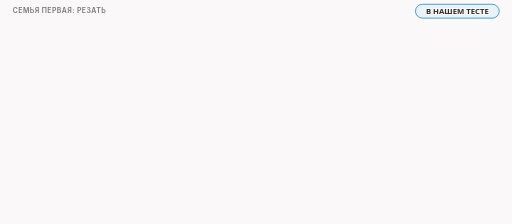
t = 0.00 s
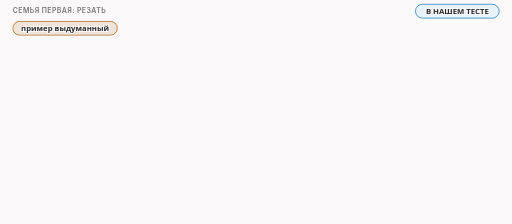
t = 1.73 s
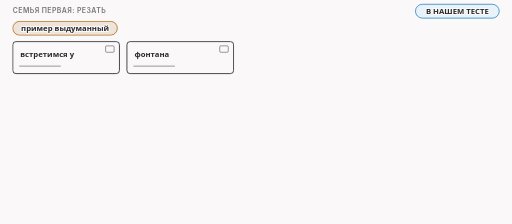
t = 3.23 s
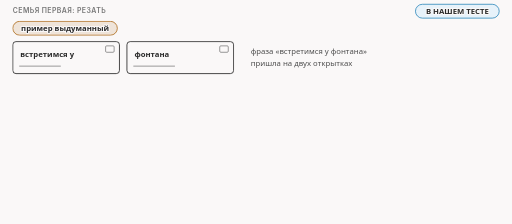
t = 5.34 s
t = 6.23 s: frame unchanged from t = 5.34 s, image omitted
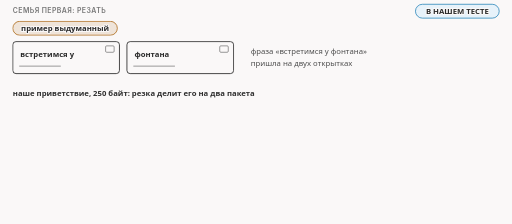
t = 8.34 s

The animated SVG that drew these frames (rendered in a browser with its animation timeline set to each time). Animation: 9 CSS @keyframes rules; frames cover the first 8.34 s, repeats indefinitely.

<svg xmlns="http://www.w3.org/2000/svg" class="v00-s16-cut" viewBox="0 0 960 420" width="960" height="420" role="img" aria-labelledby="v00-s16-cut-t v00-s16-cut-d">
<title id="v00-s16-cut-t">Резка: один пакет становится двумя</title>
<desc id="v00-s16-cut-d">Резка делит наше приветствие в 250 байт на два пакета, в первом 104 байта, во втором 146, как фраза на двух открытках, и в нашем тесте сервер получил все 250 байт, ровно столько, сколько ушло.</desc>
<style>.v00-s16-cut{--fg:var(--dark,#2b2b2b);--fg2:var(--darkgray,#4e4e4e);--mute:var(--gray,#767676);--line:var(--lightgray,#d4d4d4);--acc:var(--secondary,#1f7fb5);--tint:var(--highlight,rgba(178,225,255,.28));--bg:var(--light,#faf8f8);--rej:#c4372b;--rejt:rgba(196,55,43,.10);--ok:#237a4b;--okt:rgba(35,122,75,.11);--amb:#a8610a;--ambt:rgba(168,97,10,.13)}
@media (prefers-color-scheme:dark){.v00-s16-cut{--fg:var(--dark,#ebebec);--fg2:var(--darkgray,#d4d4d4);--mute:var(--gray,#9a9a9a);--line:var(--lightgray,#4a474a);--acc:var(--secondary,#b2e1ff);--tint:var(--highlight,rgba(178,225,255,.14));--bg:var(--light,#161618);--rej:#ff8f80;--rejt:rgba(255,143,128,.14);--ok:#7fd9a1;--okt:rgba(127,217,161,.13);--amb:#f0b866;--ambt:rgba(240,184,102,.14)}}
.v00-s16-cut .bg{fill:var(--bg)}
.v00-s16-cut text{font-family:var(--bodyFont,'Source Sans 3'),system-ui,-apple-system,'Segoe UI',Roboto,sans-serif;font-size:16px;fill:var(--fg2);paint-order:stroke;stroke:var(--bg);stroke-width:4px;stroke-linejoin:round}
.v00-s16-cut .tk{font-weight:600;fill:var(--fg)}
.v00-s16-cut .sm{font-size:14.5px}
.v00-s16-cut .m{font-family:var(--codeFont,'JetBrains Mono'),ui-monospace,'Cascadia Code',Consolas,monospace;font-size:14.5px}
.v00-s16-cut .mk{font-family:var(--codeFont,'JetBrains Mono'),ui-monospace,'Cascadia Code',Consolas,monospace;font-size:14.5px;font-weight:600;fill:var(--fg)}
.v00-s16-cut .hx{font-family:var(--codeFont,'JetBrains Mono'),ui-monospace,'Cascadia Code',Consolas,monospace;font-size:14px;font-weight:600;fill:var(--fg);stroke:none}
.v00-s16-cut .ix{font-family:var(--codeFont,'JetBrains Mono'),ui-monospace,'Cascadia Code',Consolas,monospace;font-size:13px;fill:var(--mute);stroke:none}
.v00-s16-cut .big{font-size:22px}
.v00-s16-cut .ml{font-family:var(--codeFont,'JetBrains Mono'),ui-monospace,'Cascadia Code',Consolas,monospace;font-size:17px;font-weight:600;fill:var(--fg)}
.v00-s16-cut .cap{font-family:var(--headerFont,Inter),system-ui,-apple-system,'Segoe UI',Roboto,sans-serif;font-size:13px;font-weight:600;letter-spacing:.06em;text-transform:uppercase;fill:var(--mute)}
.v00-s16-cut .mu{fill:var(--mute)}.v00-s16-cut .fg{fill:var(--fg)}.v00-s16-cut .acc{fill:var(--acc)}.v00-s16-cut .rej{fill:var(--rej)}.v00-s16-cut .ok{fill:var(--ok)}.v00-s16-cut .amb{fill:var(--amb)}
.v00-s16-cut .c{text-anchor:middle}.v00-s16-cut .r{text-anchor:end}.v00-s16-cut .ns{stroke:none}
.v00-s16-cut .bx{fill:var(--bg);stroke:var(--line);stroke-width:1.4}
.v00-s16-cut .bxs{fill:var(--bg);stroke:var(--mute);stroke-width:1.4}
.v00-s16-cut .bxa{fill:var(--tint);stroke:var(--acc);stroke-width:1.4}
.v00-s16-cut .bxr{fill:var(--rejt);stroke:var(--rej);stroke-width:1.4}
.v00-s16-cut .bxo{fill:var(--okt);stroke:var(--ok);stroke-width:1.4}
.v00-s16-cut .bxb{fill:var(--ambt);stroke:var(--amb);stroke-width:1.4}
.v00-s16-cut .pl{fill:var(--bg);stroke:var(--fg);stroke-width:1.6}
.v00-s16-cut .fs{fill:var(--mute);fill-opacity:.22;stroke:none}
.v00-s16-cut .bxg{fill:var(--mute);fill-opacity:.2;stroke:var(--mute);stroke-width:1.4}
.v00-s16-cut .bxn{fill:none;stroke:var(--fg);stroke-width:2}
.v00-s16-cut .bxd{fill:none;stroke:var(--mute);stroke-width:1.3;stroke-dasharray:5 4}
.v00-s16-cut .fa{fill:var(--tint);stroke:none}.v00-s16-cut .fr{fill:var(--rejt);stroke:none}.v00-s16-cut .fb{fill:var(--ambt);stroke:none}.v00-s16-cut .fo{fill:var(--okt);stroke:none}
.v00-s16-cut .lm{fill:none;stroke:var(--mute);stroke-width:1.4}
.v00-s16-cut .lmd{fill:none;stroke:var(--mute);stroke-width:1.4;stroke-dasharray:5 4}
.v00-s16-cut .la{fill:none;stroke:var(--acc);stroke-width:2}
.v00-s16-cut .lf{fill:none;stroke:var(--fg2);stroke-width:2}
.v00-s16-cut .lr{fill:none;stroke:var(--rej);stroke-width:2.4}
.v00-s16-cut .lcut{fill:none;stroke:var(--rej);stroke-width:1.8;stroke-dasharray:6 4}
.v00-s16-cut .lb{fill:none;stroke:var(--amb);stroke-width:2}
.v00-s16-cut .lo{fill:none;stroke:var(--ok);stroke-width:2.4}
.v00-s16-cut .hf{fill:var(--fg2)}.v00-s16-cut .ha{fill:var(--acc)}.v00-s16-cut .hr{fill:var(--rej)}.v00-s16-cut .hm{fill:var(--mute)}.v00-s16-cut .hb{fill:var(--amb)}
.v00-s16-cut .fun{fill:var(--tint);stroke:var(--acc);stroke-width:1;stroke-opacity:.55}
.v00-s16-cut .lg{font-family:var(--codeFont,'JetBrains Mono'),ui-monospace,'Cascadia Code',Consolas,monospace;font-size:13px;fill:var(--fg2);stroke:none}
.v00-s16-cut .lgc{font-family:var(--codeFont,'JetBrains Mono'),ui-monospace,'Cascadia Code',Consolas,monospace;font-size:13px;fill:var(--acc);stroke:none}
.v00-s16-cut .lgl{font-family:var(--codeFont,'JetBrains Mono'),ui-monospace,'Cascadia Code',Consolas,monospace;font-size:13px;fill:var(--ok);stroke:none}
.v00-s16-cut .lgk{font-family:var(--codeFont,'JetBrains Mono'),ui-monospace,'Cascadia Code',Consolas,monospace;font-size:13px;font-weight:600;fill:var(--fg);stroke:none}
.v00-s16-cut .dk{fill:var(--fg2);stroke:var(--fg);stroke-width:1.4}
.v00-s16-cut .inv{fill:var(--bg);stroke:none}
.v00-s16-cut .invm{fill:var(--bg);fill-opacity:.8;stroke:none}
.v00-s16-cut .gr{fill:var(--mute);fill-opacity:.12;stroke:var(--line);stroke-width:1.2}
.v00-s16-cut .a{animation-duration:40s;animation-timing-function:cubic-bezier(.3,.6,.25,1);animation-iteration-count:infinite;animation-fill-mode:both}
@media (prefers-reduced-motion:reduce){.v00-s16-cut .a{animation:none}.v00-s16-cut .tr{display:none}}
@keyframes v00-s16-cut-k1{0.0%{opacity:0}2.5%{opacity:0}3.625%{opacity:1}95.75%{opacity:1}97.25%{opacity:0}100%{opacity:0}}.v00-s16-cut .e1{animation-name:v00-s16-cut-k1}@keyframes v00-s16-cut-k2{0.0%{opacity:0}5.0%{opacity:0}6.125%{opacity:1}95.75%{opacity:1}97.25%{opacity:0}100%{opacity:0}}.v00-s16-cut .e2{animation-name:v00-s16-cut-k2}@keyframes v00-s16-cut-k3{0.0%{opacity:0}10.0%{opacity:0}11.125%{opacity:1}95.75%{opacity:1}97.25%{opacity:0}100%{opacity:0}}.v00-s16-cut .e3{animation-name:v00-s16-cut-k3}@keyframes v00-s16-cut-k4{0.0%{opacity:0}20.0%{opacity:0}21.125%{opacity:1}95.75%{opacity:1}97.25%{opacity:0}100%{opacity:0}}.v00-s16-cut .e4{animation-name:v00-s16-cut-k4}@keyframes v00-s16-cut-k5{0.0%{opacity:0}25.0%{opacity:0}26.125%{opacity:1}95.75%{opacity:1}97.25%{opacity:0}100%{opacity:0}}.v00-s16-cut .e5{animation-name:v00-s16-cut-k5}@keyframes v00-s16-cut-k6{0.0%{opacity:0}32.5%{opacity:0}33.625%{opacity:1}95.75%{opacity:1}97.25%{opacity:0}100%{opacity:0}}.v00-s16-cut .e6{animation-name:v00-s16-cut-k6}@keyframes v00-s16-cut-k7{0.0%{opacity:0}40.0%{opacity:0}41.125%{opacity:1}95.75%{opacity:1}97.25%{opacity:0}100%{opacity:0}}.v00-s16-cut .e7{animation-name:v00-s16-cut-k7}@keyframes v00-s16-cut-k8{0.0%{opacity:0}47.5%{opacity:0}48.625%{opacity:1}95.75%{opacity:1}97.25%{opacity:0}100%{opacity:0}}.v00-s16-cut .e8{animation-name:v00-s16-cut-k8}@keyframes v00-s16-cut-k9{0.0%{opacity:0}50.0%{opacity:0}51.125%{opacity:1}95.75%{opacity:1}97.25%{opacity:0}100%{opacity:0}}.v00-s16-cut .e9{animation-name:v00-s16-cut-k9}</style>
<rect class="bg" x="0" y="0" width="960" height="420"/>
<g><text class="cap" x="24" y="24">семья первая: резать</text></g>
<g><rect class="bxa" x="779" y="8" width="157" height="26" rx="13"/><text class="sm tk c" x="857.5" y="26">В НАШЕМ ТЕСТЕ</text></g>
<g class="a e1"><rect class="bxb" x="24" y="40" width="196" height="26" rx="13.0"/><text class="sm tk c" x="122" y="58">пример выдуманный</text></g>
<g class="a e2"><rect class="pl" x="24" y="78" width="200" height="60" rx="6"/><rect class="bxs" x="198" y="86" width="16" height="12" rx="2"/><path class="lm" d="M36 124L114 124"/><text class="sm tk" x="38" y="106">встретимся у</text><rect class="pl" x="238" y="78" width="200" height="60" rx="6"/><rect class="bxs" x="412" y="86" width="16" height="12" rx="2"/><path class="lm" d="M250 124L328 124"/><text class="sm tk" x="252" y="106">фонтана</text></g>
<g class="a e3"><text class="sm" x="470" y="102">фраза «встретимся у фонтана»</text><text class="sm" x="470" y="124">пришла на двух открытках</text></g>
<g class="a e4"><text class="sm tk" x="24" y="180">наше приветствие, 250 байт: резка делит его на два пакета</text></g>
<g class="a e5"><rect class="bxa" x="24" y="194" width="375.2" height="56" rx="6"/><text class="sm tk c" x="211.6" y="218">пакет 1</text><text class="sm c" x="211.6" y="238">104 байта, байты 0–103</text><text class="lgk c" x="211.6" y="270">104@0</text></g>
<g class="a e6"><rect class="bxo" x="409.2" y="194" width="526.8" height="56" rx="6"/><text class="sm tk c" x="672.6" y="218">пакет 2</text><text class="sm c" x="672.6" y="238">146 байт, байты 104–249</text><text class="lgk c" x="672.6" y="270">146@104</text></g>
<g class="a e7"><text class="sm mu" x="24" y="296">запись «длина@начало»: 104@0 это 104 байта, начиная с байта 0</text></g>
<g class="a e8"><path class="lf" d="M480 304L480.0 322.0"/><polygon class="hf" points="480,332 475.0,322.0 485.0,322.0"/></g>
<g class="a e9"><rect class="bxo" x="24" y="336" width="912" height="56" rx="8"/><text class="sm tk" x="40" y="370">сервер получил все 250 байт, ровно столько, сколько ушло</text><circle class="bxo" cx="906" cy="364" r="13"/><path class="lo" d="M901 364L904.5 368L911 360" style="stroke-linecap:round;stroke-linejoin:round"/></g>
</svg>
